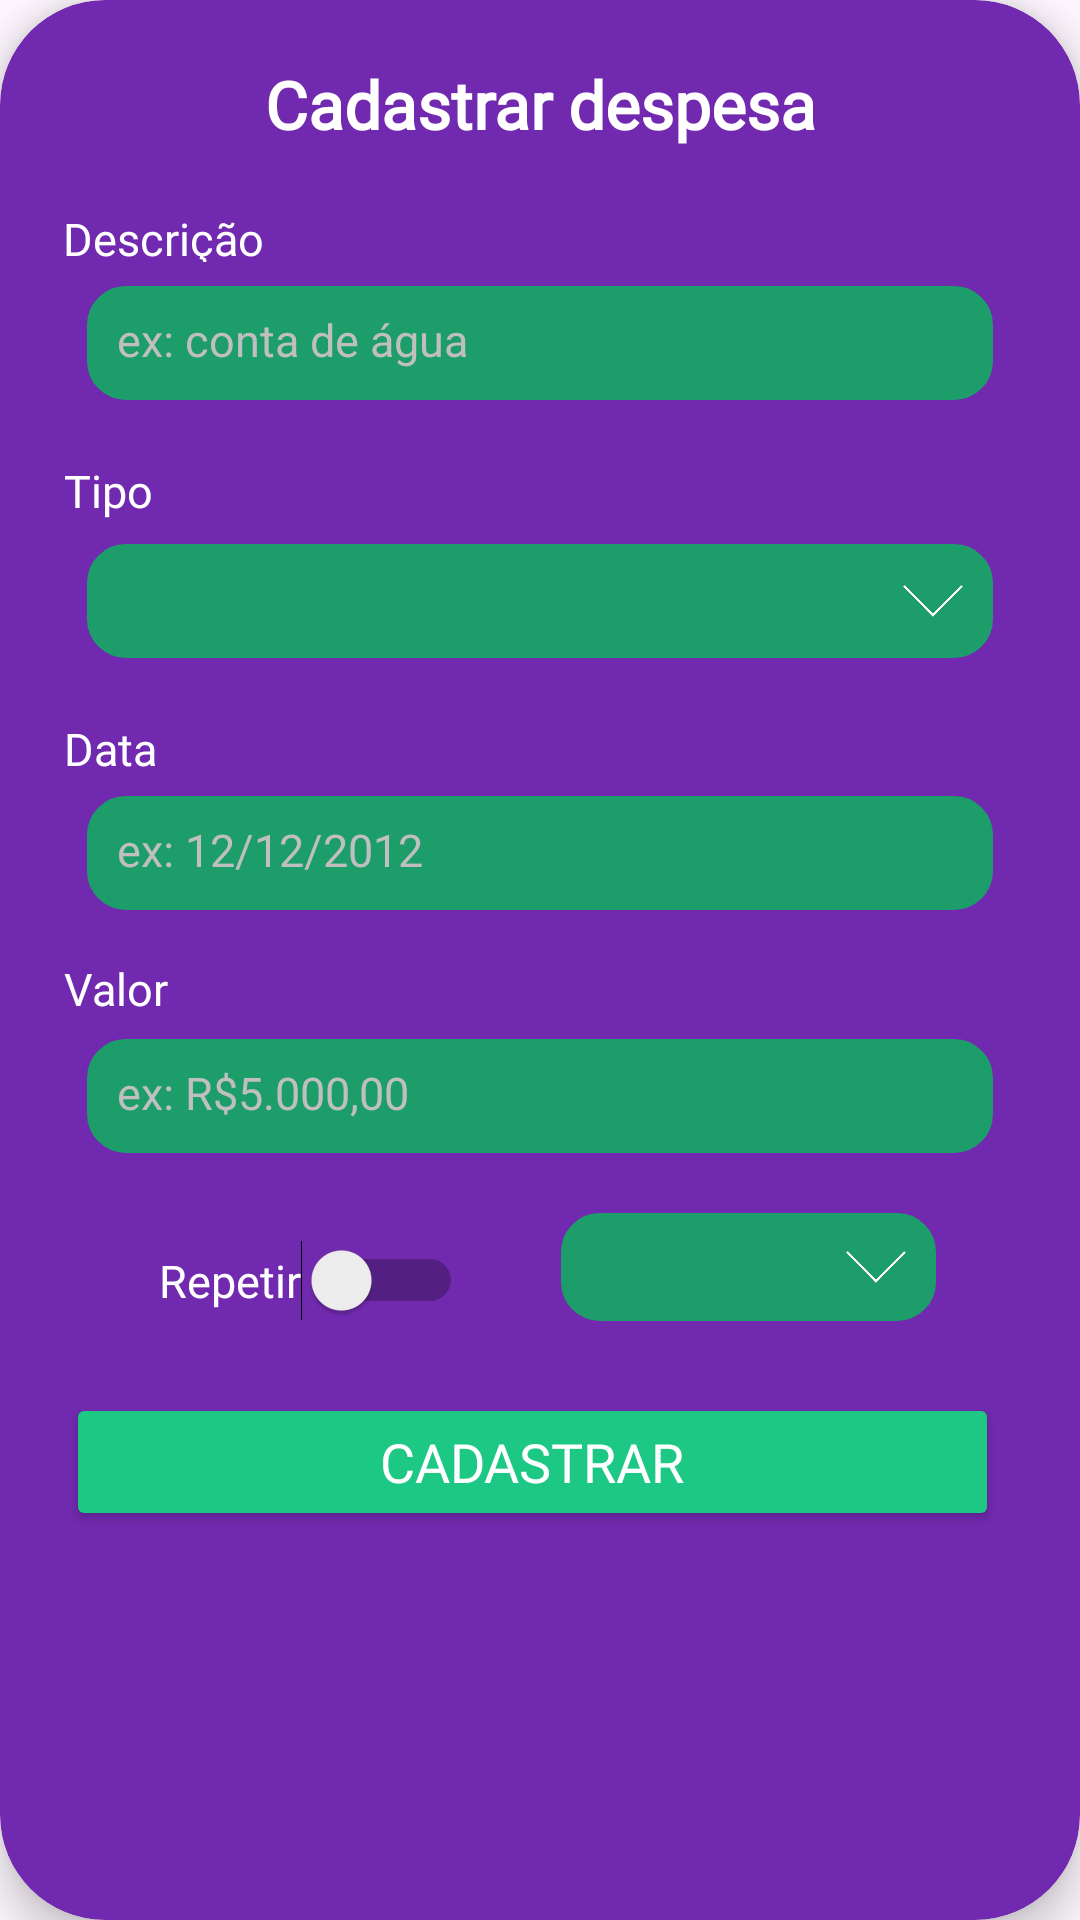

Android layout source for this screen:
<!-- AndroidManifest.xml: application theme Theme.ZennoFinancas -->
<!-- res/layout/dialog_add_despesa.xml -->
<?xml version="1.0" encoding="utf-8"?>
<androidx.cardview.widget.CardView xmlns:android="http://schemas.android.com/apk/res/android"
    xmlns:app="http://schemas.android.com/apk/res-auto"
    xmlns:tools="http://schemas.android.com/tools"
    android:layout_width="340dp"
    android:layout_height="wrap_content"
    android:layout_gravity="center"
    android:padding="20dp"
    android:backgroundTint="#712aaf"
    app:cardElevation="8dp"
    app:cardCornerRadius="35dp">

    <androidx.constraintlayout.widget.ConstraintLayout
        android:layout_width="match_parent"
        android:layout_height="549dp">

        
        <TextView
            android:id="@+id/tituloCadastrarDespesa"
            android:layout_width="0dp"
            android:layout_height="wrap_content"
            android:layout_marginTop="20dp"
            android:fontFamily="@font/montserrat_medium"
            android:text="Cadastrar despesa"
            android:textAlignment="center"
            android:textColor="#FFFFFF"
            android:textSize="22sp"
            android:textStyle="bold"
            app:layout_constraintEnd_toEndOf="parent"
            app:layout_constraintStart_toStartOf="parent"
            app:layout_constraintTop_toTopOf="parent" />

        
        <TextView
            android:id="@+id/lblNomeDespesa"
            android:layout_width="147dp"
            android:layout_height="18dp"
            android:layout_marginTop="20dp"
            android:fontFamily="@font/montserrat_medium"
            android:text="Descrição"
            android:textColor="#FFFFFF"
            android:textSize="15sp"
            app:layout_constraintEnd_toEndOf="parent"
            app:layout_constraintHorizontal_bias="0.098"
            app:layout_constraintStart_toStartOf="parent"
            app:layout_constraintTop_toBottomOf="@id/tituloCadastrarDespesa" />

        
        <EditText
            android:id="@+id/txtNomeDespesa"
            android:layout_width="302dp"
            android:layout_height="38dp"
            android:layout_marginTop="8dp"
            android:background="@drawable/backgroud_verde"
            android:backgroundTint="#1C9D6A"
            android:fontFamily="@font/montserrat_medium"
            android:hint="ex: conta de água"
            android:inputType="text"
            android:textColor="#FFFFFF"
            android:textColorHint="#BFBFBF"
            android:textSize="15sp"
            app:layout_constraintEnd_toEndOf="parent"
            app:layout_constraintStart_toStartOf="parent"
            app:layout_constraintTop_toBottomOf="@id/lblNomeDespesa" />

        
        <TextView
            android:id="@+id/lblTipoCadastrarDespesa"
            android:layout_width="180dp"
            android:layout_height="20dp"
            android:layout_marginTop="20dp"
            android:fontFamily="@font/montserrat_medium"
            android:text="Tipo"
            android:textColor="#FFFFFF"
            android:textSize="15sp"
            app:layout_constraintEnd_toEndOf="parent"
            app:layout_constraintHorizontal_bias="0.118"
            app:layout_constraintStart_toStartOf="parent"
            app:layout_constraintTop_toBottomOf="@id/txtNomeDespesa" />

        
        <RelativeLayout
            android:id="@+id/containerSpCategoria"
            android:layout_width="302dp"
            android:layout_height="38dp"
            android:layout_marginTop="8dp"
            app:layout_constraintEnd_toEndOf="parent"
            app:layout_constraintStart_toStartOf="parent"
            app:layout_constraintTop_toBottomOf="@id/lblTipoCadastrarDespesa">

            <Spinner
                android:id="@+id/spTipoDespesa"
                android:layout_width="match_parent"
                android:layout_height="match_parent"
                android:background="@drawable/backgroud_verde"
                android:backgroundTint="#1C9D6A"
                android:fontFamily="@font/montserrat_medium"
                android:gravity="center_vertical"
                android:paddingStart="12dp"
                android:popupTheme="@style/ThemeOverlay.AppCompat.Light"
                android:textColor="#FFFFFF"
                android:textStyle="bold" />

            <ImageView
                android:id="@+id/imgCategorias"
                android:layout_width="20dp"
                android:layout_height="20dp"
                android:layout_alignParentEnd="true"
                android:layout_centerVertical="true"
                android:layout_marginEnd="10dp"
                app:srcCompat="@drawable/seta_spinner" />
        </RelativeLayout>

        
        <TextView
            android:id="@+id/lblDataCadastrarDespesa"
            android:layout_width="184dp"
            android:layout_height="18dp"
            android:layout_marginTop="20dp"
            android:fontFamily="@font/montserrat_medium"
            android:text="Data"
            android:textColor="#FFFFFF"
            android:textSize="15sp"
            app:layout_constraintEnd_toEndOf="parent"
            app:layout_constraintHorizontal_bias="0.121"
            app:layout_constraintStart_toStartOf="parent"
            app:layout_constraintTop_toBottomOf="@id/containerSpCategoria" />
        

        
        <EditText
            android:id="@+id/txtDataDespesa"
            android:layout_width="302dp"
            android:layout_height="38dp"
            android:layout_marginTop="8dp"
            android:background="@drawable/backgroud_verde"
            android:backgroundTint="#1C9D6A"
            android:fontFamily="@font/montserrat_medium"
            android:hint="ex: 12/12/2012"
            android:inputType="date"
            android:textColorHint="#BFBFBF"
            android:textColor="#FFFFFF"
            android:textSize="15sp"
            app:layout_constraintEnd_toEndOf="parent"
            app:layout_constraintStart_toStartOf="parent"
            app:layout_constraintTop_toBottomOf="@id/lblDataCadastrarDespesa" />

        
        <TextView
            android:id="@+id/lblValorCadastrarDespesa"
            android:layout_width="182dp"
            android:layout_height="19dp"
            android:layout_marginTop="16dp"
            android:fontFamily="@font/montserrat_medium"
            android:text="Valor"
            android:textColor="#FFFFFF"
            android:textSize="15sp"
            app:layout_constraintEnd_toEndOf="parent"
            app:layout_constraintHorizontal_bias="0.12"
            app:layout_constraintStart_toStartOf="parent"
            app:layout_constraintTop_toBottomOf="@id/txtDataDespesa" />

        
        <EditText
            android:id="@+id/txtValorDespesa"
            android:layout_width="302dp"
            android:layout_height="38dp"
            android:layout_marginTop="8dp"
            android:background="@drawable/backgroud_verde"
            android:backgroundTint="#1C9D6A"
            android:fontFamily="@font/montserrat_medium"
            android:hint="ex: R$5.000,00"
            android:inputType="numberDecimal"
            android:textColor="#FFFFFF"
            android:textColorHint="#BFBFBF"
            android:textSize="15sp"
            app:layout_constraintEnd_toEndOf="parent"
            app:layout_constraintStart_toStartOf="parent"
            app:layout_constraintTop_toBottomOf="@id/lblValorCadastrarDespesa" />

        
        <Switch
            android:id="@+id/swtRepetirDespesa"
            android:layout_width="wrap_content"
            android:layout_height="wrap_content"
            android:layout_marginStart="53dp"
            android:layout_marginTop="29dp"
            android:fontFamily="@font/montserrat_medium"
            android:text="Repetir"
            android:textColor="#FFFFFF"
            android:textSize="15sp"
            app:layout_constraintStart_toStartOf="parent"
            app:layout_constraintTop_toBottomOf="@+id/txtValorDespesa" />

        
        <RelativeLayout
            android:id="@+id/containerSpRepeticao"
            android:layout_width="125dp"
            android:layout_height="36dp"
            android:layout_marginTop="20dp"
            android:layout_marginEnd="48dp"
            app:layout_constraintEnd_toEndOf="parent"
            app:layout_constraintTop_toBottomOf="@+id/txtValorDespesa">

            <Spinner
                android:id="@+id/spRepeticao"
                android:layout_width="match_parent"
                android:layout_height="match_parent"
                android:background="@drawable/backgroud_verde"
                android:backgroundTint="#1C9D6A"
                android:fontFamily="@font/montserrat_medium"
                android:gravity="center_vertical"
                android:paddingStart="12dp"
                android:popupTheme="@style/ThemeOverlay.AppCompat.Dark"
                android:textColor="#FFFFFF"
                android:textStyle="bold" />

            <ImageView
                android:id="@+id/imgSetaRepeticao"
                android:layout_width="20dp"
                android:layout_height="20dp"
                android:layout_alignParentEnd="true"
                android:layout_centerVertical="true"
                android:layout_marginEnd="10dp"
                app:srcCompat="@drawable/seta_spinner" />
        </RelativeLayout>

        <Button
            android:id="@+id/btnSalvar"
            android:layout_width="311dp"
            android:layout_height="46dp"
            android:layout_marginTop="24dp"
            android:backgroundTint="#1dc884"
            android:fontFamily="@font/montserrat_medium"
            android:text="Cadastrar"
            android:textColor="#FFFFFF"
            android:textSize="18sp"
            app:cornerRadius="12dp"
            app:layout_constraintEnd_toEndOf="parent"
            app:layout_constraintHorizontal_bias="0.448"
            app:layout_constraintStart_toStartOf="parent"
            app:layout_constraintTop_toBottomOf="@+id/swtRepetirDespesa" />

    </androidx.constraintlayout.widget.ConstraintLayout>

</androidx.cardview.widget.CardView>
<!-- resources referenced by this layout -->
<resources>
  <!-- drawable backgroud_verde (drawable) -->
  <shape xmlns:android="http://schemas.android.com/apk/res/android"
      android:shape="rectangle">
  
      
      <corners android:radius="12dp"/>
  
      
      <stroke
          android:width="2dp"
          android:color="#1c9d6a"/>
  
      
      <padding
          android:left="10dp"
          android:top="10dp"
          android:right="10dp"
          android:bottom="10dp"/>
  </shape>
  <!-- drawable seta_spinner: png bitmap (drawable, 20424 bytes) -->
  <style name="Theme.ZennoFinancas" parent="Base.Theme.ZennoFinancas" />
  <style name="Base.Theme.ZennoFinancas" parent="Theme.Material3.DayNight.NoActionBar">
          <item name="android:scrollbarThumbVertical">@drawable/estilo_barra_rolagem</item>
          <item name="android:scrollbarSize">2dp</item>
          <item name="android:scrollbarFadeDuration">500</item>
      </style>
  <!-- drawable estilo_barra_rolagem (drawable) -->
  <?xml version="1.0" encoding="utf-8"?>
  <shape xmlns:android="http://schemas.android.com/apk/res/android">
      <solid android:color="#FFFFFF" />
  
      <corners android:radius="10dp" />
  
      <size android:width="2dp" />
  </shape>
</resources>
